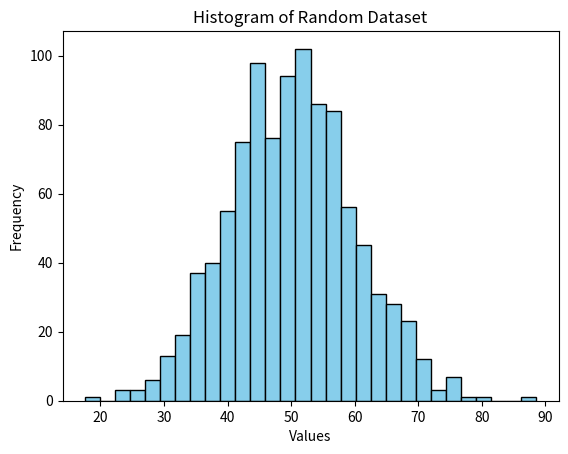

Source code (Python): (Note: this script raises an exception after producing the figure.)
import matplotlib.pyplot as plt
import numpy as np

# Generate a random dataset
np.random.seed(42)
data = np.random.normal(loc=50, scale=10, size=1000)

# Plot histogram for the dataset
plt.hist(data, bins=30, color='skyblue', edgecolor='black')
plt.title('Histogram of Random Dataset')
plt.xlabel('Values')
plt.ylabel('Frequency')
plt.show()

# Calculate and display mean, median, and mode
mean_value = np.mean(data)
median_value = np.median(data)
mode_value = float(stats.mode(data)[0])

print(f"Mean: {mean_value:.2f}")
print(f"Median: {median_value:.2f}")
print(f"Mode: {mode_value:.2f}")

# Plot boxplot for the dataset
plt.boxplot(data, vert=False)
plt.title('Boxplot of Random Dataset')
plt.xlabel('Values')
plt.show()

# Calculate and display standard deviation
std_dev = np.std(data)
print(f"Standard Deviation: {std_dev:.2f}")
